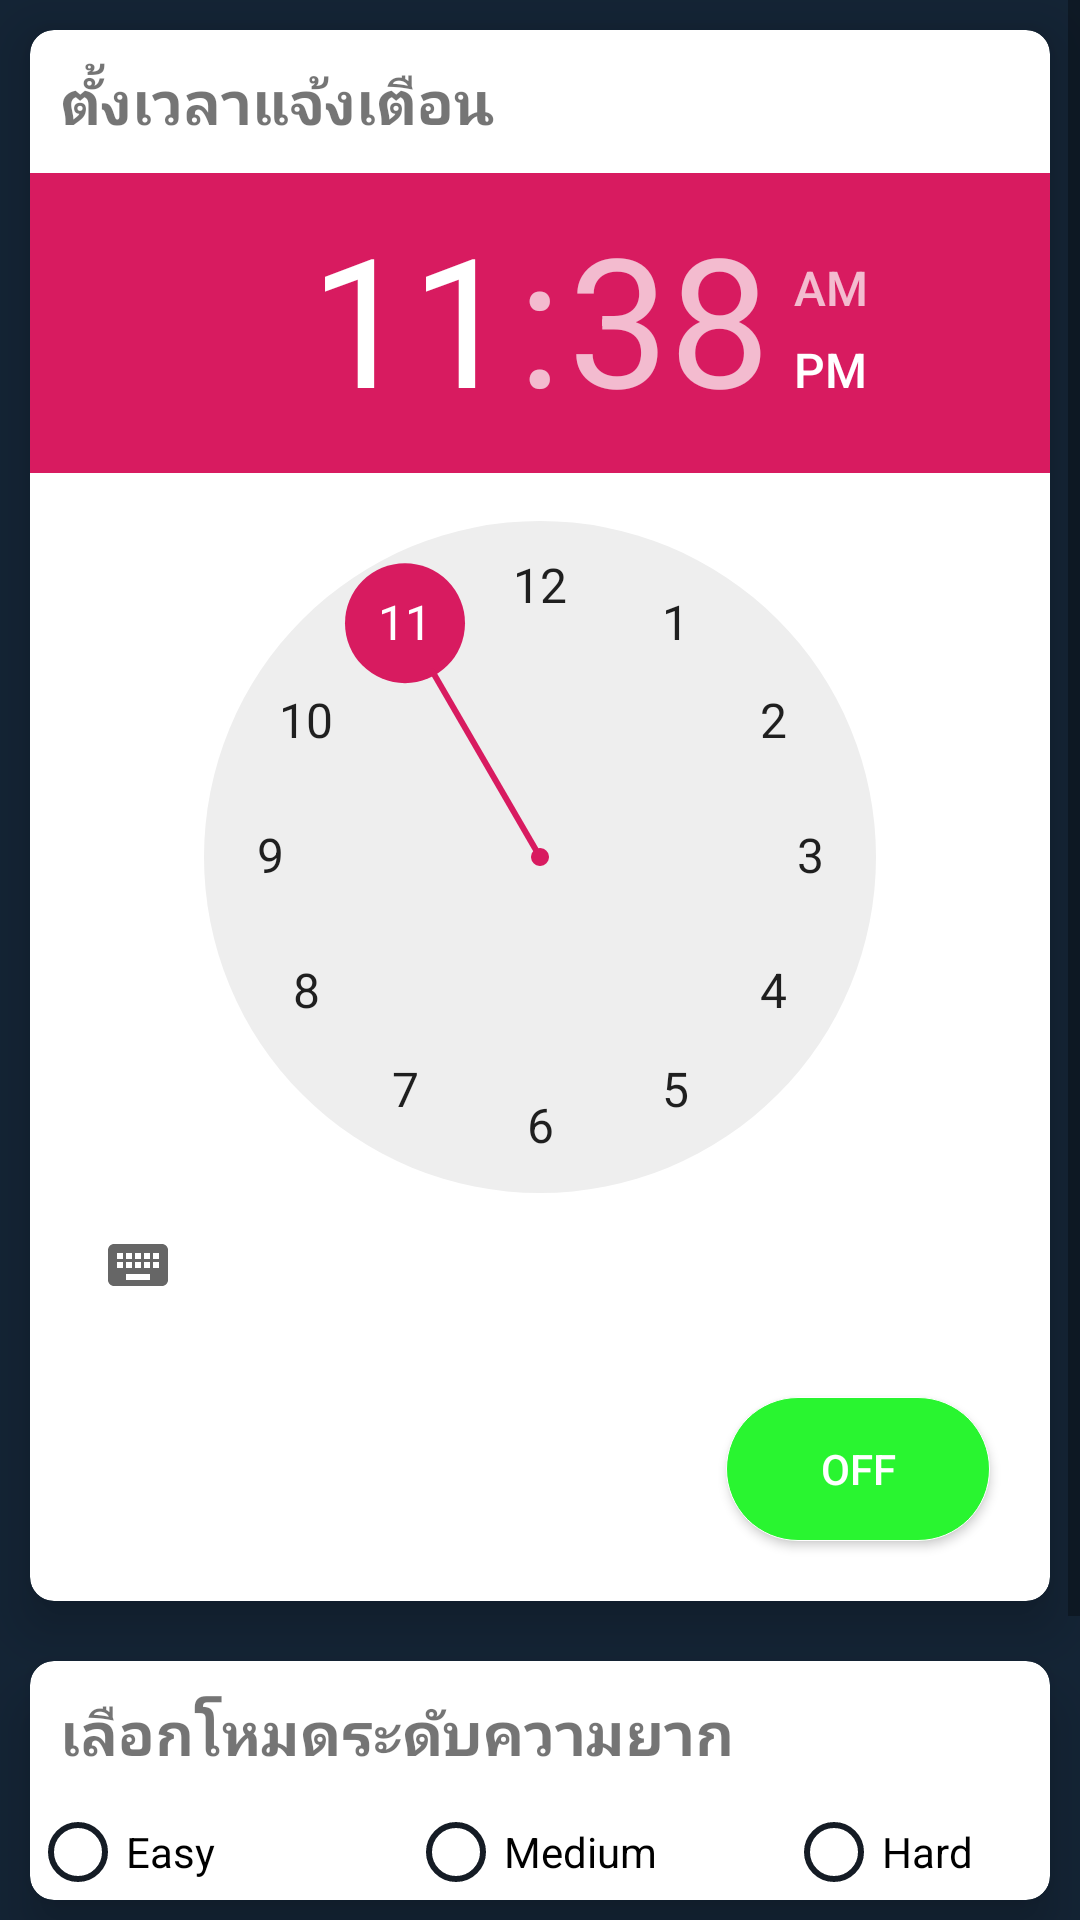

The Android layout XML behind this screen, and the referenced resources:
<!-- AndroidManifest.xml: application theme AppTheme -->
<!-- res/layout/activity_setting_page.xml -->
<?xml version="1.0" encoding="utf-8"?>
<RelativeLayout xmlns:android="http://schemas.android.com/apk/res/android"
    xmlns:app="http://schemas.android.com/apk/res-auto"
    xmlns:tools="http://schemas.android.com/tools"
    android:layout_width="match_parent"
    android:background="#142435"
    android:layout_height="match_parent"
    tools:context="com.example.MoveOn.Activity.SettingPage">

<ScrollView
    android:layout_width="match_parent"
    android:layout_height="wrap_content">
    <LinearLayout
        android:layout_width="match_parent"
        android:layout_height="match_parent"
        android:layout_alignParentTop="true"
        android:layout_marginTop="0dp"
        android:orientation="vertical">



        <androidx.cardview.widget.CardView
            android:id="@+id/cardView"
            android:layout_width="match_parent"
            android:layout_height="wrap_content"
            android:layout_margin="10dp"
            app:cardCornerRadius="8dp"
            app:cardElevation="10dp"
            app:layout_constraintBottom_toBottomOf="parent"
            app:layout_constraintEnd_toEndOf="parent"
            app:layout_constraintHorizontal_bias="1.0"
            app:layout_constraintStart_toStartOf="parent"
            app:layout_constraintTop_toTopOf="parent"
            app:layout_constraintVertical_bias="0.0">


            <LinearLayout
                android:layout_width="match_parent"
                android:layout_height="wrap_content"
                android:orientation="vertical">
                <LinearLayout
                    android:layout_width="match_parent"
                    android:layout_height="match_parent"
                    android:orientation="vertical">

                    <TextView
                        android:layout_width="match_parent"
                        android:layout_height="match_parent"
                        android:layout_margin="10dp"
                        android:textSize="20sp"
                        android:textStyle="bold"
                        android:text="ตั้งเวลาแจ้งเตือน" />

                </LinearLayout>
                <TimePicker
                    android:id="@+id/timePicker"
                    android:layout_width="wrap_content"
                    android:layout_height="wrap_content"
                    app:layout_constraintBottom_toBottomOf="parent"
                    app:layout_constraintEnd_toEndOf="parent"
                    app:layout_constraintStart_toStartOf="parent"
                    app:layout_constraintTop_toBottomOf="@+id/rdiGroup" />

                <ToggleButton
                    android:id="@+id/switchAlarm"
                    android:layout_width="wrap_content"
                    android:layout_height="wrap_content"
                    android:layout_below="@+id/card1"
                    android:layout_gravity="right"
                    android:layout_margin="20sp"
                    android:textOff="Off"
                    android:textOn="On"
                    android:background="@drawable/rounded_green"
                    android:textColor="#fff"
                    app:layout_constraintBottom_toBottomOf="parent"
                    app:layout_constraintEnd_toEndOf="parent"
                    app:layout_constraintHorizontal_bias="0.95"
                    app:layout_constraintStart_toStartOf="parent"
                    app:layout_constraintTop_toTopOf="parent"
                    app:layout_constraintVertical_bias="0.956" />


            </LinearLayout>


        </androidx.cardview.widget.CardView>

        <androidx.cardview.widget.CardView
            android:layout_width="match_parent"
            android:layout_height="wrap_content"
            android:layout_margin="10dp"
            app:cardCornerRadius="8dp"
            app:cardElevation="10dp"
            app:layout_constraintBottom_toBottomOf="parent"
            app:layout_constraintEnd_toEndOf="parent"
            app:layout_constraintStart_toStartOf="parent"
            app:layout_constraintTop_toBottomOf="@+id/cardView"
            tools:ignore="MissingConstraints">

            <LinearLayout
                android:layout_width="match_parent"
                android:layout_height="match_parent"
                android:orientation="vertical">

                <TextView
                    android:layout_width="match_parent"
                    android:layout_height="match_parent"
                    android:layout_margin="10dp"
                    android:textSize="20sp"
                    android:textStyle="bold"
                    android:text="เลือกโหมดระดับความยาก" />

                <LinearLayout
                    android:layout_width="378dp"
                    android:layout_height="wrap_content">

                    <RadioGroup
                        android:id="@+id/rdiGroup"
                        android:layout_width="match_parent"
                        android:layout_height="wrap_content"
                        android:orientation="horizontal"
                        android:weightSum="3"
                        tools:ignore="MissingConstraints">

                        <RadioButton
                            android:id="@+id/rdiEasy"
                            android:layout_width="match_parent"
                            android:layout_height="wrap_content"
                            android:layout_weight="1"
                            android:text="Easy"
                            android:theme="@style/MyRadioButton" />

                        <RadioButton
                            android:id="@+id/rdiMedium"
                            android:layout_width="match_parent"
                            android:layout_height="wrap_content"
                            android:layout_weight="1"
                            android:text="Medium"
                            android:theme="@style/MyRadioButton" />

                        <RadioButton
                            android:id="@+id/rdiHard"
                            android:layout_width="match_parent"
                            android:layout_height="wrap_content"
                            android:layout_weight="1"
                            android:text="Hard"
                            android:theme="@style/MyRadioButton" />

                    </RadioGroup>
                </LinearLayout>
            </LinearLayout>
        </androidx.cardview.widget.CardView>
        <LinearLayout
            android:layout_width="match_parent"
            android:layout_height="match_parent"
            android:gravity="center_horizontal">
        <Button
            android:id="@+id/btnSave"
            android:layout_width="209dp"
            android:layout_height="57dp"
            android:text="save"
            android:layout_margin="30dp"
            android:textColor="#fff"
            android:background="@drawable/rounded_green"
            android:layout_gravity="center_vertical"
            app:layout_constraintBottom_toBottomOf="parent"
            app:layout_constraintEnd_toEndOf="parent"
            app:layout_constraintStart_toStartOf="parent"
            app:layout_constraintTop_toBottomOf="@+id/cardView" />
    </LinearLayout>
    </LinearLayout>
</ScrollView>
</RelativeLayout>
<!-- resources referenced by this layout -->
<resources>
  <!-- drawable rounded_green (drawable-xxhdpi) -->
  <?xml version="1.0" encoding="utf-8"?>
  <selector xmlns:android="http://schemas.android.com/apk/res/android">
  
      <item android:state_pressed="true">
  
          <shape>
              <solid android:color="#921BEC23"/>
              <stroke android:width="0.1dp"
                  android:color="@color/white"/>
              <corners
              android:radius="40dp" />
  
  
          </shape>
      </item>
  
      <item>
  
          <shape>
              <solid android:color="#29F530"/>
              <stroke android:width="0.1dp"
                  android:color="@color/white"/>
              <corners
                  android:radius="40dp" />
  
              
          </shape>
      </item>
  
  </selector>
  <style name="MyRadioButton" parent="Theme.AppCompat.Light">
          <item name="colorControlNormal">@color/colorPrimary</item>
          <item name="colorControlActivated">@color/colorPrimaryDark</item>
      </style>
  <style name="AppTheme" parent="Theme.AppCompat.Light.DarkActionBar">
          
          <item name="colorPrimary">@color/colorPrimary</item>
          <item name="colorPrimaryDark">@color/colorPrimaryDark</item>
          <item name="colorAccent">@color/colorAccent</item>
      </style>
  <color name="colorPrimary">#151c25</color>
  <color name="colorPrimaryDark">#00574B</color>
  <color name="colorAccent">#D81B60</color>
  <!-- not gathered from this repository: default colours our renderer supplied (Android Studio template values) -->
  <color name="white">#FFFFFFFF</color>
</resources>
